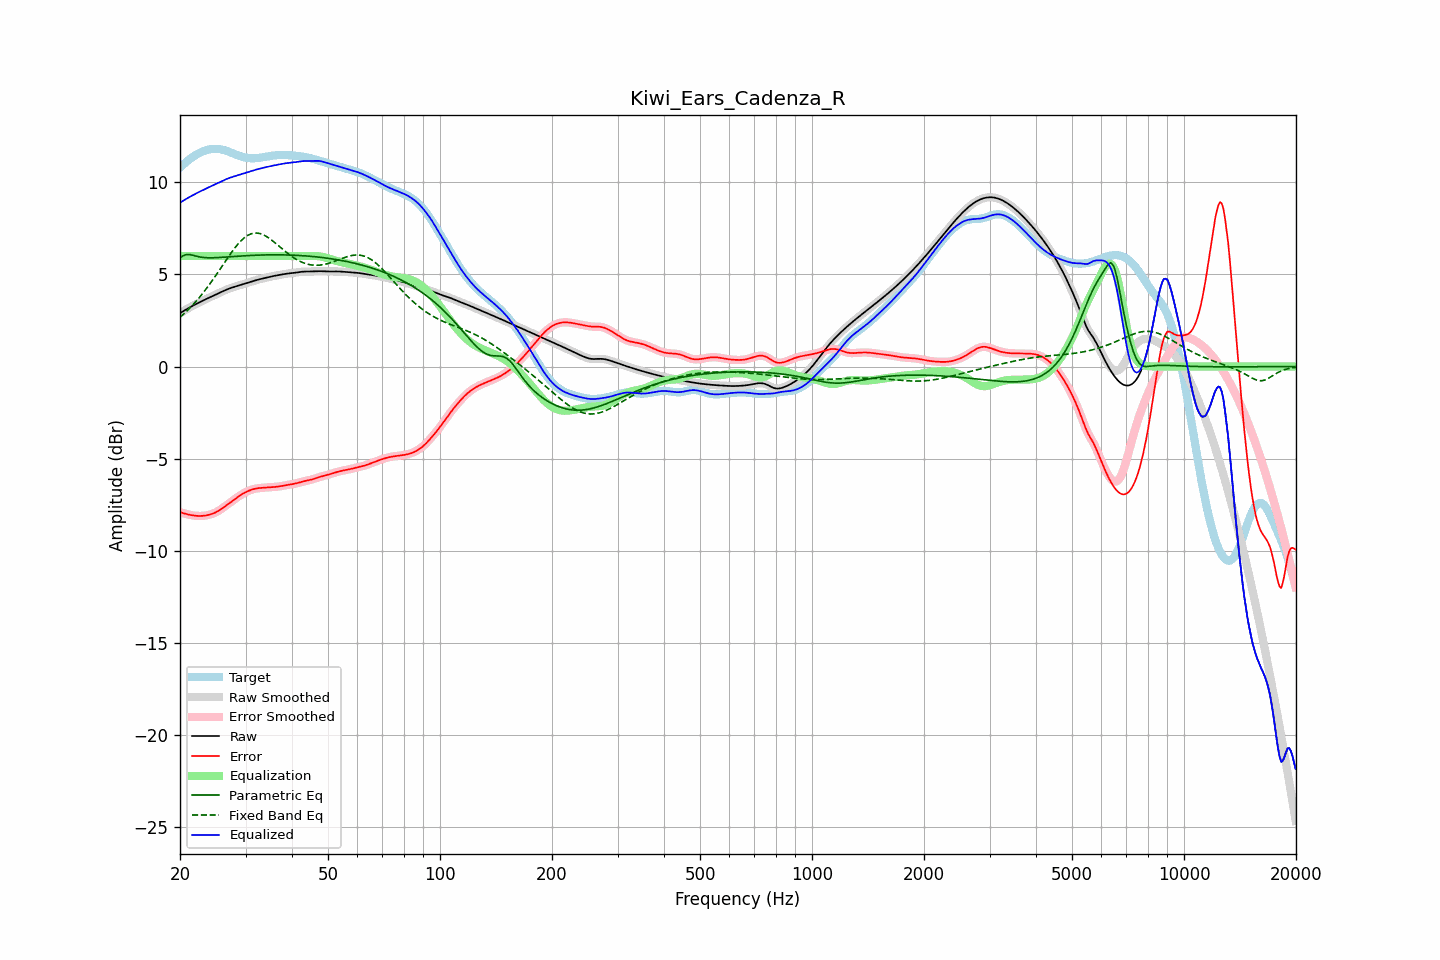

Values plotted in this chart, from the file beside it:
frequency, raw, error, smoothed, error_smoothed, equalization, parametric_eq, fixed_band_eq, equalized_raw, equalized_smoothed, target
20.00, 2.89, -7.90, 2.89, -7.90, 6.00, 5.91, 2.67, 8.89, 8.89, 10.80
20.20, 2.95, -7.93, 2.95, -7.93, 6.00, 5.96, 2.75, 8.95, 8.95, 10.88
20.40, 3.00, -7.96, 3.00, -7.96, 6.00, 6.02, 2.83, 9.00, 9.00, 10.96
20.61, 3.05, -7.98, 3.05, -7.98, 6.00, 6.05, 2.91, 9.05, 9.05, 11.04
20.81, 3.11, -8.01, 3.11, -8.01, 6.00, 6.08, 2.99, 9.11, 9.11, 11.11
21.02, 3.16, -8.03, 3.16, -8.03, 6.00, 6.08, 3.08, 9.16, 9.16, 11.18
21.23, 3.21, -8.05, 3.21, -8.05, 6.00, 6.08, 3.16, 9.21, 9.21, 11.25
21.44, 3.25, -8.06, 3.25, -8.06, 6.00, 6.06, 3.25, 9.25, 9.25, 11.32
21.66, 3.30, -8.08, 3.30, -8.08, 6.00, 6.04, 3.35, 9.30, 9.30, 11.38
21.87, 3.35, -8.09, 3.35, -8.09, 6.00, 6.02, 3.44, 9.35, 9.35, 11.44
22.09, 3.39, -8.10, 3.39, -8.10, 6.00, 5.99, 3.54, 9.39, 9.39, 11.49
22.31, 3.44, -8.11, 3.44, -8.11, 6.00, 5.97, 3.64, 9.44, 9.44, 11.54
22.54, 3.48, -8.11, 3.48, -8.11, 6.00, 5.95, 3.74, 9.48, 9.48, 11.59
22.76, 3.52, -8.11, 3.52, -8.11, 6.00, 5.94, 3.85, 9.52, 9.52, 11.63
22.99, 3.57, -8.10, 3.57, -8.11, 6.00, 5.92, 3.96, 9.57, 9.57, 11.67
23.22, 3.61, -8.10, 3.61, -8.10, 6.00, 5.92, 4.07, 9.61, 9.61, 11.71
23.45, 3.65, -8.08, 3.65, -8.08, 6.00, 5.91, 4.18, 9.65, 9.65, 11.74
23.69, 3.69, -8.07, 3.69, -8.07, 6.00, 5.90, 4.30, 9.69, 9.69, 11.76
23.92, 3.73, -8.05, 3.73, -8.05, 6.00, 5.90, 4.42, 9.73, 9.73, 11.78
24.16, 3.77, -8.02, 3.77, -8.02, 6.00, 5.90, 4.54, 9.77, 9.77, 11.80
24.40, 3.81, -8.00, 3.81, -8.00, 6.00, 5.90, 4.66, 9.81, 9.81, 11.81
24.65, 3.85, -7.96, 3.85, -7.96, 6.00, 5.91, 4.78, 9.85, 9.85, 11.82
24.89, 3.89, -7.92, 3.89, -7.92, 6.00, 5.91, 4.91, 9.89, 9.89, 11.82
25.14, 3.94, -7.88, 3.94, -7.88, 6.00, 5.91, 5.04, 9.94, 9.94, 11.81
25.39, 3.98, -7.83, 3.98, -7.83, 6.00, 5.92, 5.17, 9.98, 9.98, 11.81
25.65, 4.02, -7.78, 4.02, -7.78, 6.00, 5.92, 5.30, 10.02, 10.02, 11.79
25.91, 4.06, -7.72, 4.06, -7.72, 6.00, 5.93, 5.43, 10.06, 10.06, 11.78
26.16, 4.10, -7.65, 4.10, -7.65, 6.00, 5.93, 5.56, 10.10, 10.10, 11.76
26.43, 4.14, -7.59, 4.14, -7.59, 6.00, 5.94, 5.69, 10.14, 10.14, 11.73
26.69, 4.18, -7.52, 4.18, -7.52, 6.00, 5.95, 5.82, 10.18, 10.18, 11.70
26.96, 4.21, -7.46, 4.21, -7.46, 6.00, 5.95, 5.94, 10.21, 10.21, 11.67
27.23, 4.24, -7.39, 4.24, -7.39, 6.00, 5.96, 6.07, 10.24, 10.24, 11.64
27.50, 4.27, -7.33, 4.27, -7.33, 6.00, 5.96, 6.19, 10.27, 10.27, 11.60
27.77, 4.30, -7.26, 4.30, -7.26, 6.00, 5.97, 6.31, 10.30, 10.30, 11.57
28.05, 4.33, -7.20, 4.33, -7.20, 6.00, 5.98, 6.43, 10.33, 10.33, 11.53
28.33, 4.36, -7.14, 4.36, -7.14, 6.00, 5.98, 6.53, 10.36, 10.36, 11.50
28.62, 4.38, -7.08, 4.38, -7.08, 6.00, 5.99, 6.64, 10.38, 10.38, 11.46
28.90, 4.41, -7.02, 4.41, -7.02, 6.00, 5.99, 6.74, 10.41, 10.41, 11.43
29.19, 4.44, -6.96, 4.44, -6.96, 6.00, 6.00, 6.83, 10.44, 10.44, 11.40
29.48, 4.47, -6.91, 4.47, -6.91, 6.00, 6.01, 6.91, 10.47, 10.47, 11.38
29.78, 4.50, -6.86, 4.50, -6.86, 6.00, 6.01, 6.99, 10.50, 10.50, 11.35
30.08, 4.52, -6.81, 4.52, -6.81, 6.00, 6.02, 7.05, 10.52, 10.52, 11.33
30.38, 4.55, -6.77, 4.55, -6.77, 6.00, 6.02, 7.11, 10.55, 10.55, 11.32
30.68, 4.58, -6.73, 4.58, -6.73, 6.00, 6.03, 7.16, 10.58, 10.58, 11.31
30.99, 4.60, -6.70, 4.60, -6.70, 6.00, 6.03, 7.20, 10.60, 10.60, 11.30
31.30, 4.63, -6.67, 4.63, -6.67, 6.00, 6.03, 7.22, 10.63, 10.63, 11.30
31.61, 4.66, -6.65, 4.66, -6.65, 6.00, 6.04, 7.24, 10.66, 10.66, 11.30
31.93, 4.68, -6.63, 4.68, -6.63, 6.00, 6.04, 7.25, 10.68, 10.68, 11.31
32.24, 4.70, -6.61, 4.70, -6.61, 6.00, 6.05, 7.25, 10.70, 10.70, 11.32
32.57, 4.73, -6.60, 4.73, -6.60, 6.00, 6.05, 7.23, 10.73, 10.73, 11.33
32.89, 4.75, -6.59, 4.75, -6.59, 6.00, 6.05, 7.21, 10.75, 10.75, 11.34
33.22, 4.77, -6.58, 4.77, -6.58, 6.00, 6.05, 7.18, 10.77, 10.77, 11.35
33.55, 4.79, -6.58, 4.79, -6.58, 6.00, 6.06, 7.14, 10.79, 10.79, 11.37
33.89, 4.81, -6.57, 4.81, -6.57, 6.00, 6.06, 7.10, 10.81, 10.81, 11.38
34.23, 4.83, -6.57, 4.83, -6.57, 6.00, 6.06, 7.05, 10.83, 10.83, 11.40
34.57, 4.85, -6.56, 4.85, -6.56, 6.00, 6.06, 6.99, 10.85, 10.85, 11.41
34.92, 4.87, -6.55, 4.87, -6.55, 6.00, 6.06, 6.93, 10.87, 10.87, 11.43
35.27, 4.89, -6.55, 4.89, -6.55, 6.00, 6.06, 6.86, 10.89, 10.89, 11.44
35.62, 4.91, -6.54, 4.91, -6.54, 6.00, 6.06, 6.79, 10.91, 10.91, 11.45
35.97, 4.93, -6.53, 4.93, -6.53, 6.00, 6.06, 6.72, 10.93, 10.93, 11.46
... 635 more rows
